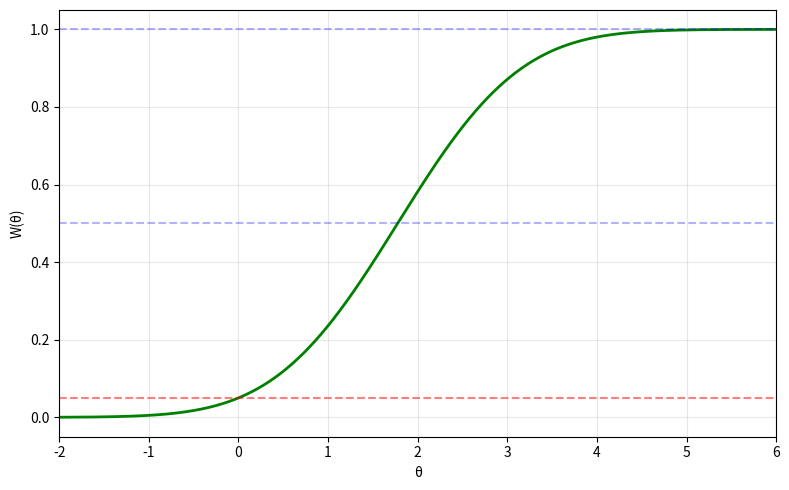

Here is the Python script that generated this plot:
import numpy as np
import matplotlib.pyplot as plt
from scipy.stats import norm

alpha = 0.05
q = norm.ppf(1 - alpha)
sigma = np.sqrt(7/6)

def power(theta, q, sigma):
    return 1 - norm.cdf(q - theta / sigma)

theta = np.linspace(-2, 6, 500)
y = power(theta, q, sigma)

plt.figure(figsize=(8, 5))
plt.plot(theta, y, 'g-', linewidth=2)

plt.axhline(y=alpha, color='red', linestyle='--', alpha=0.5)
plt.axhline(y=1.0, color='blue', linestyle='--', alpha=0.3)
plt.axhline(y=0.5, color='blue', linestyle='--', alpha=0.3)

plt.xlabel('θ')
plt.ylabel('W(θ)')
plt.grid(True, alpha=0.3)
plt.ylim(-0.05, 1.05)
plt.xlim(-2, 6)

plt.tight_layout()
plt.savefig('PowerPlot14Task.png', dpi=300)
plt.show()
